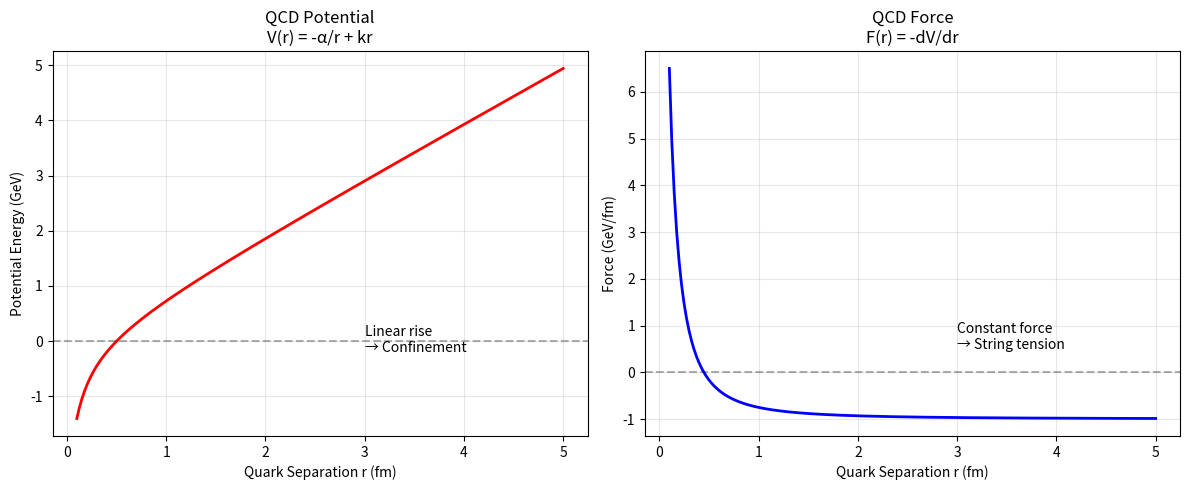

Recreate this plot in Python.
# qcd_flux_tube_sim.py
"""
QCD Flux Tube (Simplified)
Models quark-antiquark pair connected by gluon field
Demonstrates confinement via linearly rising potential
"""

import numpy as np
import matplotlib.pyplot as plt

class FluxTube:
    """Simplified 1D QCD flux tube between quark pair"""
    
    def __init__(self, separation=10.0, string_tension=1.0):
        self.separation = separation
        self.k = string_tension  # String tension (GeV/fm)
        
    def potential(self, r):
        """
        QCD potential: V(r) ≈ -α/r + kr
        Coulomb term + linear confinement
        """
        alpha = 0.3  # Running coupling (simplified)
        coulomb = -alpha / (r + 0.1)  # Regularized
        linear = self.k * r  # Confinement
        return coulomb + linear
    
    def force(self, r):
        """F = -dV/dr (attractive for small r, confining for large r)"""
        alpha = 0.3
        coulomb_force = -alpha / ((r + 0.1)**2)
        linear_force = self.k
        return -(coulomb_force + linear_force)
    
    def energy_to_break(self):
        """Energy required to separate quarks to infinity (infinite!)"""
        # In reality, creates new quark-antiquark pair at ~1 GeV
        return float('inf')  # Confinement!
    
    def breath_cycle_interpretation(self):
        """
        Inhale: Quarks try to separate
        Hold: String tension builds
        Exhale: Energy released as new quark pair
        Return: Original quarks bound, T=1 = meson
        """
        return "Confinement enforces breath cycle at hadronic scale"

def visualize_qcd_confinement():
    """Show QCD potential and force"""
    tube = FluxTube(string_tension=1.0)
    
    r = np.linspace(0.1, 5.0, 200)
    V = [tube.potential(ri) for ri in r]
    F = [tube.force(ri) for ri in r]
    
    fig, (ax1, ax2) = plt.subplots(1, 2, figsize=(12, 5))
    
    # Potential
    ax1.plot(r, V, 'r-', linewidth=2)
    ax1.axhline(0, color='k', linestyle='--', alpha=0.3)
    ax1.set_title('QCD Potential\nV(r) = -α/r + kr')
    ax1.set_xlabel('Quark Separation r (fm)')
    ax1.set_ylabel('Potential Energy (GeV)')
    ax1.grid(True, alpha=0.3)
    ax1.text(3, -0.2, 'Linear rise\n→ Confinement', fontsize=10)
    
    # Force
    ax2.plot(r, F, 'b-', linewidth=2)
    ax2.axhline(0, color='k', linestyle='--', alpha=0.3)
    ax2.set_title('QCD Force\nF(r) = -dV/dr')
    ax2.set_xlabel('Quark Separation r (fm)')
    ax2.set_ylabel('Force (GeV/fm)')
    ax2.grid(True, alpha=0.3)
    ax2.text(3, 0.5, 'Constant force\n→ String tension', fontsize=10)
    
    plt.tight_layout()
    return fig

if __name__ == '__main__':
    print("QCD Confinement Demonstration")
    print("="*50)
    
    tube = FluxTube()
    print(f"String tension: {tube.k} GeV/fm")
    print(f"Confinement scale: ~1 fm")
    print(f"Energy to break: {tube.energy_to_break()}")
    print(f"\nBreath cycle: {tube.breath_cycle_interpretation()}")
    
    visualize_qcd_confinement()
    plt.show()
